Run: headless pygame with SDL's dummy video driver; simulated clock (each Clock.tick advances the game by its frame time, no real sleeping); random seed 0; keys injected as events and as key.get_pressed() state; mouse plan: one left click at the window centre at the start of phase 2, then a move to the lower-right quarter at the start of phase 3.
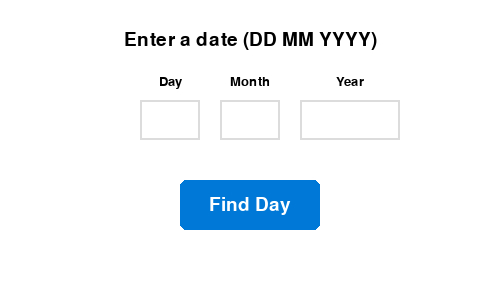
Frame 1 of 4 · flips 1–60 · no input
Frame 2 of 4 · flips 61–180 · clicked the window centre · tapped SPACE, RETURN · held RIGHT (→), D · screen unchanged from frame 1, image omitted
Frame 3 of 4 · flips 181–300 · moved the mouse to the lower-right quarter · held DOWN (↓), S · screen unchanged from frame 2, image omitted
Frame 4 of 4 · flips 301–420 · held LEFT (←), A, UP (↑), W · screen unchanged from frame 3, image omitted

The pygame program that drew these frames:

import pygame
import sys
import datetime

pygame.init()

# Window setup
WIDTH, HEIGHT = 500, 300
screen = pygame.display.set_mode((WIDTH, HEIGHT))
pygame.display.set_caption("Day Finder")

# Colors and fonts
WHITE = (255, 255, 255)
BLACK = (0, 0, 0)
GRAY = (220, 220, 220)
BLUE = (0, 120, 215)
RED = (200, 0, 0)
GREEN = (0, 150, 0)

FONT = pygame.font.SysFont("arial", 28)
SMALL_FONT = pygame.font.SysFont("arial", 20)

# Input box class
class InputBox:
    def __init__(self, x, y, w, h, text=''):
        self.rect = pygame.Rect(x, y, w, h)
        self.color_inactive = GRAY
        self.color_active = BLUE
        self.color = self.color_inactive
        self.text = text
        self.txt_surface = FONT.render(text, True, BLACK)
        self.active = False

    def handle_event(self, event):
        if event.type == pygame.MOUSEBUTTONDOWN:
            # Toggle active state if clicked
            if self.rect.collidepoint(event.pos):
                self.active = True
            else:
                self.active = False
            self.color = self.color_active if self.active else self.color_inactive

        if event.type == pygame.KEYDOWN:
            if self.active:
                if event.key == pygame.K_RETURN:
                    pass  # Do nothing on Enter here
                elif event.key == pygame.K_BACKSPACE:
                    self.text = self.text[:-1]
                else:
                    if len(self.text) < 4 and event.unicode.isdigit():
                        self.text += event.unicode
                self.txt_surface = FONT.render(self.text, True, BLACK)

    def draw(self, screen):
        # Draw rect and text
        screen.fill(WHITE, self.rect)
        screen.blit(self.txt_surface, (self.rect.x+5, self.rect.y+5))
        pygame.draw.rect(screen, self.color, self.rect, 2)

    def get_text(self):
        return self.text

# Button class
class Button:
    def __init__(self, x, y, w, h, text, color=BLUE):
        self.rect = pygame.Rect(x, y, w, h)
        self.text = text
        self.color = color
        self.txt_surface = FONT.render(text, True, WHITE)

    def draw(self, screen):
        pygame.draw.rect(screen, self.color, self.rect, border_radius=6)
        screen.blit(self.txt_surface, (self.rect.centerx - self.txt_surface.get_width() // 2,
                                       self.rect.centery - self.txt_surface.get_height() // 2))

    def is_clicked(self, pos):
        return self.rect.collidepoint(pos)

def get_day_of_week(day, month, year):
    try:
        date = datetime.date(year, month, day)
        return date.strftime("%A")
    except Exception:
        return None

def main():
    clock = pygame.time.Clock()

    # Create input boxes for day, month, year
    box_width = 60
    box_height = 40
    spacing = 20
    start_x = (WIDTH - (box_width * 3 + spacing * 2)) // 2
    start_y = 100

    day_box = InputBox(start_x, start_y, box_width, box_height)
    month_box = InputBox(start_x + box_width + spacing, start_y, box_width, box_height)
    year_box = InputBox(start_x + 2 * (box_width + spacing), start_y, box_width + 40, box_height)

    # Button
    find_button = Button(WIDTH//2 - 70, start_y + 80, 140, 50, "Find Day")

    # Result text
    result_text = ""
    result_color = BLACK

    running = True
    while running:
        screen.fill(WHITE)

        # Draw title
        title_surface = FONT.render("Enter a date (DD MM YYYY)", True, BLACK)
        screen.blit(title_surface, (WIDTH//2 - title_surface.get_width()//2, 30))

        for event in pygame.event.get():
            if event.type == pygame.QUIT:
                running = False

            day_box.handle_event(event)
            month_box.handle_event(event)
            year_box.handle_event(event)

            if event.type == pygame.MOUSEBUTTONDOWN:
                if find_button.is_clicked(event.pos):
                    try:
                        day = int(day_box.get_text())
                        month = int(month_box.get_text())
                        year = int(year_box.get_text())
                        day_name = get_day_of_week(day, month, year)
                        if day_name:
                            result_text = f"{day}/{month}/{year} is a {day_name}"
                            result_color = GREEN
                        else:
                            result_text = "Invalid date! Please try again."
                            result_color = RED
                    except ValueError:
                        result_text = "Please enter valid numbers!"
                        result_color = RED

        # Draw input boxes
        day_box.draw(screen)
        month_box.draw(screen)
        year_box.draw(screen)

        # Draw labels
        day_label = SMALL_FONT.render("Day", True, BLACK)
        month_label = SMALL_FONT.render("Month", True, BLACK)
        year_label = SMALL_FONT.render("Year", True, BLACK)
        screen.blit(day_label, (day_box.rect.centerx - day_label.get_width() // 2, day_box.rect.y - 25))
        screen.blit(month_label, (month_box.rect.centerx - month_label.get_width() // 2, month_box.rect.y - 25))
        screen.blit(year_label, (year_box.rect.centerx - year_label.get_width() // 2, year_box.rect.y - 25))

        # Draw button
        find_button.draw(screen)

        # Draw result
        if result_text:
            result_surface = FONT.render(result_text, True, result_color)
            screen.blit(result_surface, (WIDTH//2 - result_surface.get_width()//2, HEIGHT - 80))

        pygame.display.flip()
        clock.tick(30)

    pygame.quit()
    sys.exit()

if __name__ == "__main__":
    main()
